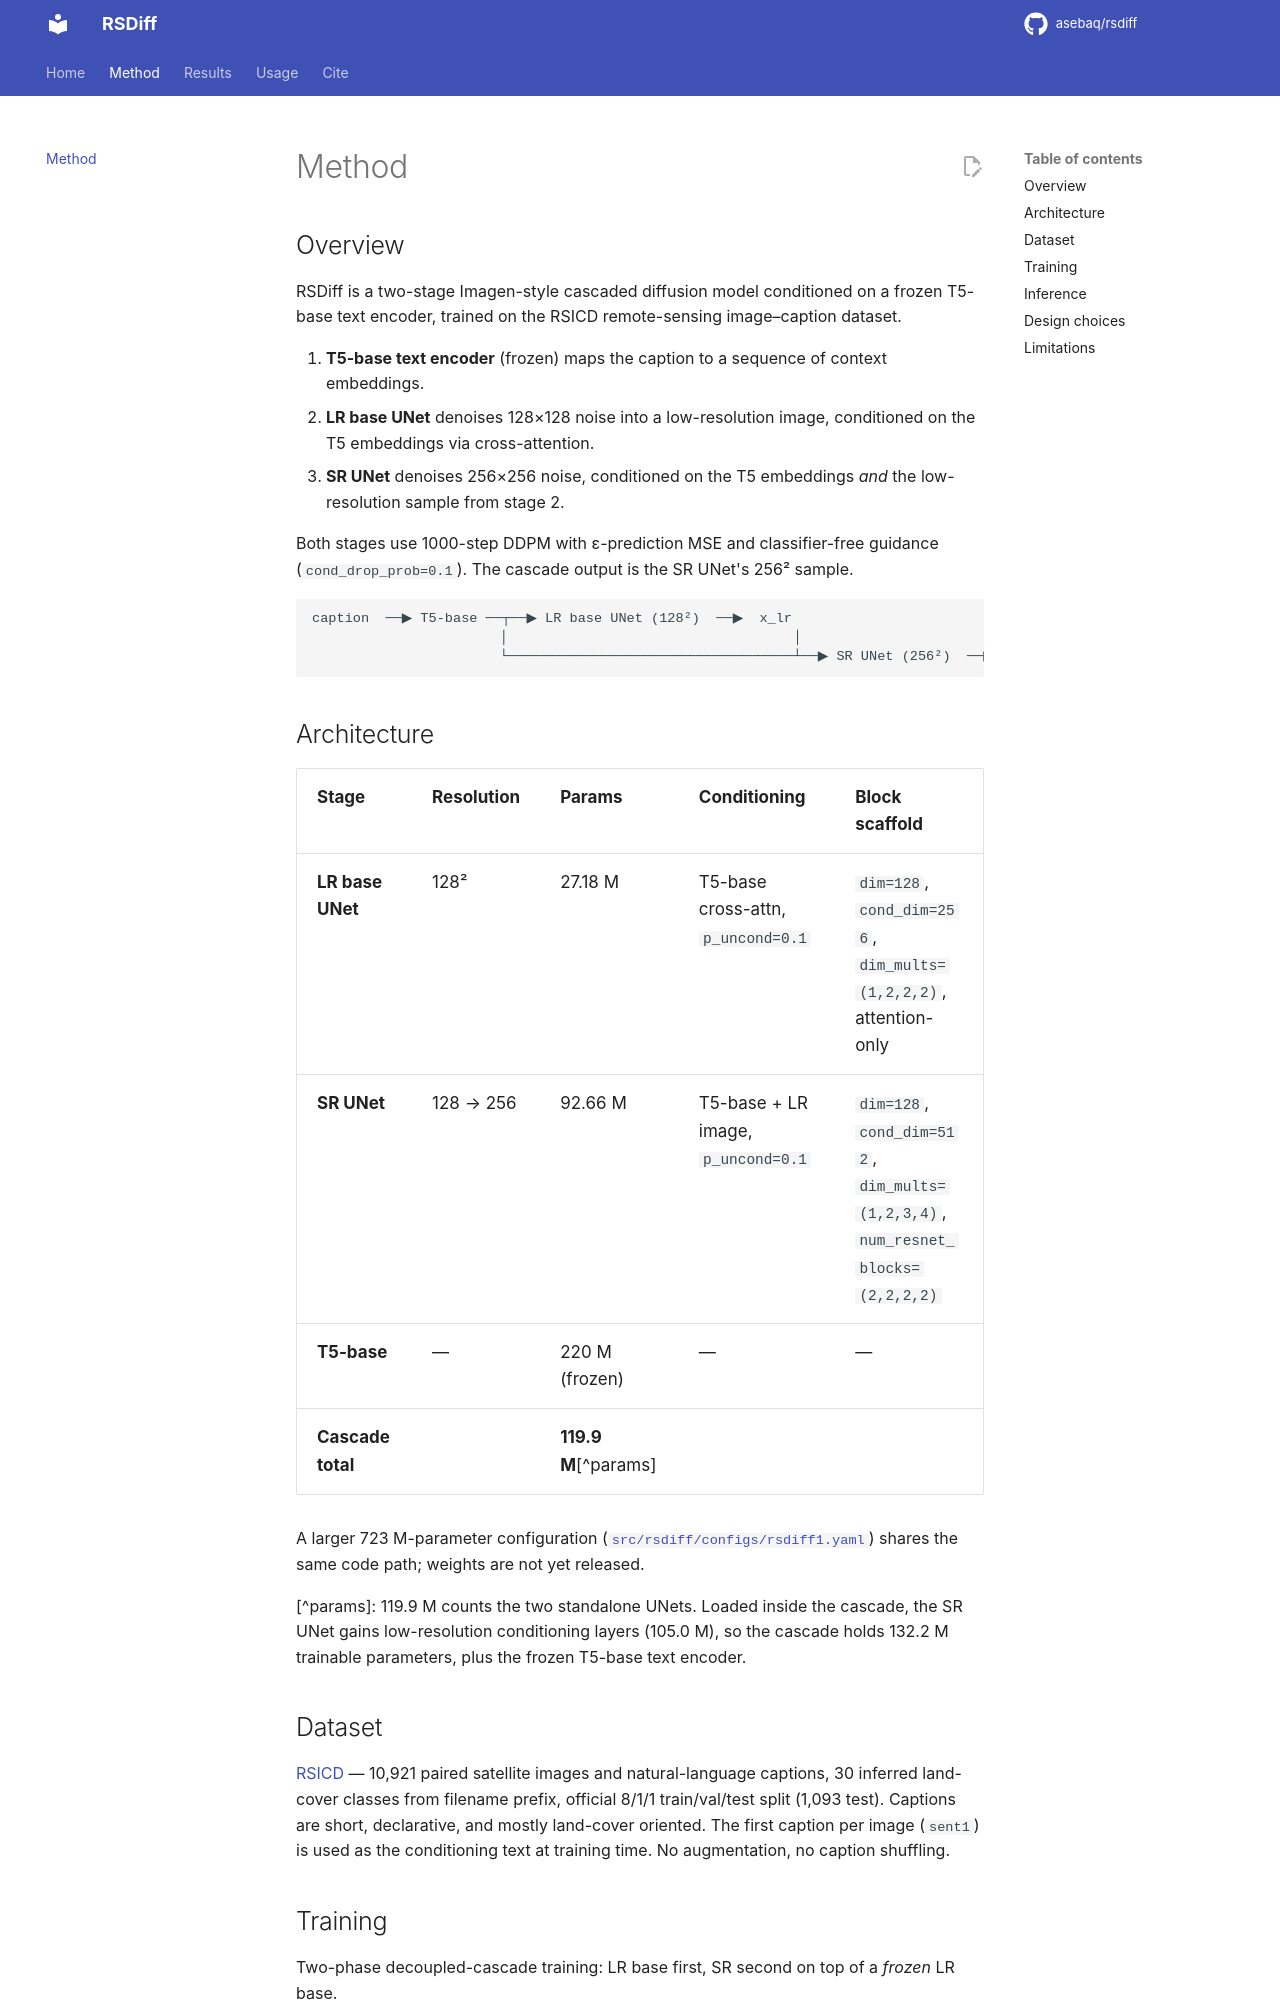

repository: asebaq/rsdiff · page: method/index.html · generator: mkdocs

# Method

## Overview

RSDiff is a two-stage Imagen-style cascaded diffusion model conditioned on a frozen T5-base text encoder, trained on the RSICD remote-sensing image–caption dataset.

1. **T5-base text encoder** (frozen) maps the caption to a sequence of context embeddings.
2. **LR base UNet** denoises 128×128 noise into a low-resolution image, conditioned on the T5 embeddings via cross-attention.
3. **SR UNet** denoises 256×256 noise, conditioned on the T5 embeddings *and* the low-resolution sample from stage 2.

Both stages use 1000-step DDPM with ε-prediction MSE and classifier-free guidance (`cond_drop_prob=0.1`). The cascade output is the SR UNet's 256² sample.

```
caption  ──▶ T5-base ──┬──▶ LR base UNet (128²)  ──▶  x_lr
                       │                                   │
                       └───────────────────────────────────┴──▶ SR UNet (256²)  ──▶  x_hr
```

## Architecture

| Stage | Resolution | Params | Conditioning | Block scaffold |
|---|---|---|---|---|
| **LR base UNet** | 128² | 27.18 M | T5-base cross-attn, `p_uncond=0.1` | `dim=128`, `cond_dim=256`, `dim_mults=(1,2,2,2)`, attention-only |
| **SR UNet** | 128 → 256 | 92.66 M | T5-base + LR image, `p_uncond=0.1` | `dim=128`, `cond_dim=512`, `dim_mults=(1,2,3,4)`, `num_resnet_blocks=(2,2,2,2)` |
| **T5-base** | — | 220 M (frozen) | — | — |
| **Cascade total** | | **119.9 M**[^params] | | |

A larger 723 M-parameter configuration ([`src/rsdiff/configs/rsdiff1.yaml`](https://github.com/asebaq/rsdiff/blob/main/src/rsdiff/configs/rsdiff1.yaml)) shares the same code path; weights are not yet released.

[^params]: 119.9 M counts the two standalone UNets. Loaded inside the cascade, the SR UNet gains low-resolution conditioning layers (105.0 M), so the cascade holds 132.2 M trainable parameters, plus the frozen T5-base text encoder.

## Dataset

[RSICD](https://huggingface.co/datasets/arampacha/rsicd) — 10,921 paired satellite images and natural-language captions, 30 inferred land-cover classes from filename prefix, official 8/1/1 train/val/test split (1,093 test). Captions are short, declarative, and mostly land-cover oriented. The first caption per image (`sent1`) is used as the conditioning text at training time. No augmentation, no caption shuffling.
